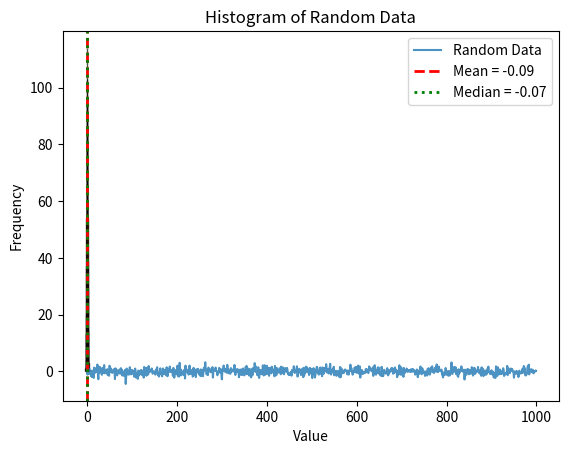

Reproduce this figure in Python.
print("By 22IT460")
import numpy as np
import matplotlib.pyplot as plt
arr1 = np.random.randn(1000)
mean_val = np.mean(arr1)
median_val = np.median(arr1)
std_dev = np.std(arr1)
print(f"Mean: {mean_val:.4f}")
print(f"Median: {median_val:.4f}")
print(f"Standard Deviation: {std_dev:.4f}")

plt.plot(arr1, label="Random Data", alpha=0.8)
plt.title("Line Plot of Random Data")
plt.xlabel("Index")
plt.ylabel("Value")
plt.legend()
plt.show()

plt.hist(arr1, bins=30, edgecolor='black', alpha=0.7)
plt.title("Histogram of Random Data")
plt.xlabel("Value")
plt.ylabel("Frequency")
plt.axvline(mean_val, color='red', linestyle='dashed', linewidth=2, label=f"Mean = {mean_val:.2f}")
plt.axvline(median_val, color='green', linestyle='dotted', linewidth=2, label=f"Median = {median_val:.2f}")
plt.legend()
plt.show()